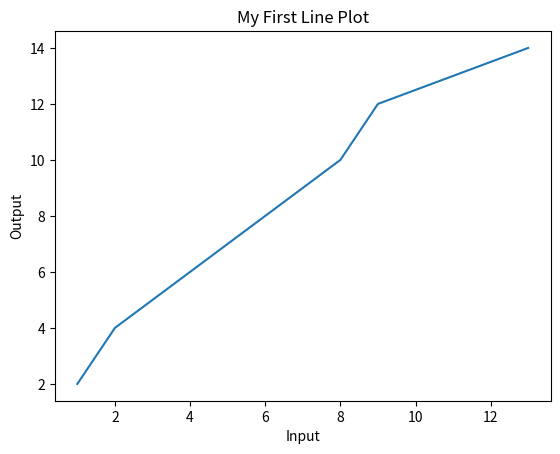

Python code for this plot:

import numpy as np
import matplotlib.pyplot as plt


x = [1,2,4,6,8,9,13]
y = [2,4,6,8,10,12,14]

plt.plot(x,y)
'label axis---------------'

plt.xlabel('Input')
plt.ylabel('Output')
plt.title('My First Line Plot');
